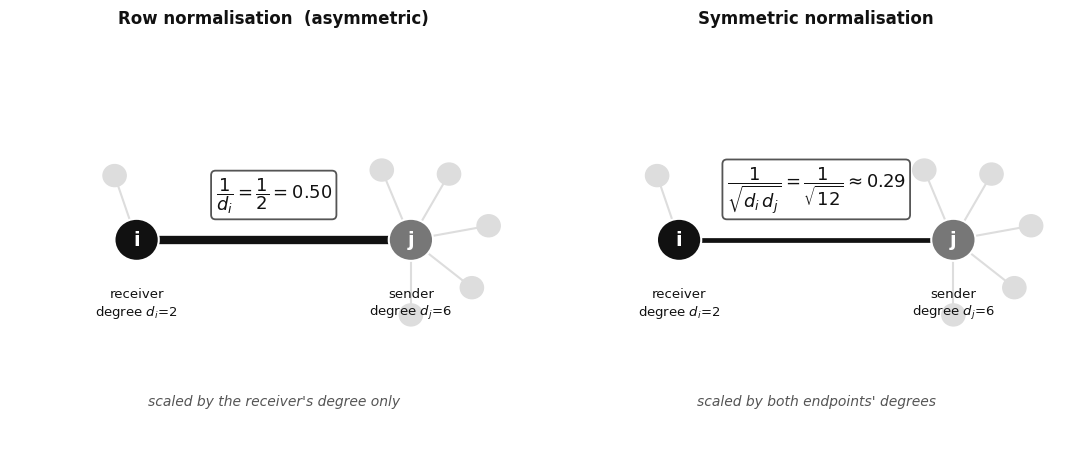

This figure's Python source: (Note: this script raises an exception after producing the figure.)
import matplotlib
matplotlib.use('Agg')
import matplotlib.pyplot as plt
from matplotlib.patches import Circle
import numpy as np

FONT="DejaVu Sans"; BG="white"
# Grayscale palette G0..G6
G0="#111111"; G2="#555555"; G3="#777777"; G5="#BBBBBB"; G6="#DDDDDD"
RECV=G0        # receiver node: darkest
SEND=G3        # sender node: mid grey
EDGE=G0        # main edge: black (thickness carries the weight)
FAINT=G6       # faint neighbour edges/nodes

d_i, d_j = 2, 6

fig, axes = plt.subplots(1, 2, figsize=(11, 4.6), dpi=200)
fig.patch.set_facecolor(BG)

def draw_panel(ax, title, weight_text, lw, receiver_only):
    ax.set_facecolor(BG); ax.axis('off')
    ax.set_xlim(0, 10); ax.set_ylim(0, 8)
    ax.set_title(title, fontsize=12, fontweight='bold', color=G0, fontfamily=FONT, pad=12)
    pos_i = (2.4, 4.0); pos_j = (7.6, 4.0)
    for k in range(d_i - 1):
        ang = np.pi*(0.6 + 0.5*k)
        p = (pos_i[0] + 1.35*np.cos(ang), pos_i[1] + 1.35*np.sin(ang))
        ax.plot([pos_i[0], p[0]], [pos_i[1], p[1]], color=FAINT, lw=1.5, zorder=1)
        ax.add_patch(Circle(p, 0.22, color=FAINT, zorder=2))
    for k in range(d_j - 1):
        ang = np.pi*(-0.5 + 0.28*k)
        p = (pos_j[0] + 1.5*np.cos(ang), pos_j[1] + 1.5*np.sin(ang))
        ax.plot([pos_j[0], p[0]], [pos_j[1], p[1]], color=FAINT, lw=1.5, zorder=1)
        ax.add_patch(Circle(p, 0.22, color=FAINT, zorder=2))
    ax.plot([pos_i[0], pos_j[0]], [pos_i[1], pos_j[1]],
            color=EDGE, lw=lw, zorder=3, solid_capstyle='round')
    ax.text(5.0, 4.5, weight_text, ha='center', va='bottom', fontsize=13,
            color=G0, fontweight='bold', fontfamily=FONT,
            bbox=dict(facecolor='white', edgecolor=G2, boxstyle='round,pad=0.25', lw=1.3))
    ax.add_patch(Circle(pos_i, 0.42, color=RECV, zorder=4, ec='white', lw=1.5))
    ax.text(*pos_i, "i", ha='center', va='center', color='white', fontsize=14,
            fontweight='bold', fontfamily=FONT, zorder=5)
    ax.add_patch(Circle(pos_j, 0.42, color=SEND, zorder=4, ec='white', lw=1.5))
    ax.text(*pos_j, "j", ha='center', va='center', color='white', fontsize=14,
            fontweight='bold', fontfamily=FONT, zorder=5)
    ax.text(pos_i[0], pos_i[1]-0.95, f"receiver\ndegree $d_i$={d_i}", ha='center', va='top',
            fontsize=9.5, color=G0, fontfamily=FONT)
    ax.text(pos_j[0], pos_j[1]-0.95, f"sender\ndegree $d_j$={d_j}", ha='center', va='top',
            fontsize=9.5, color=G0, fontfamily=FONT)
    note = "scaled by the receiver's degree only" if receiver_only else "scaled by both endpoints' degrees"
    ax.text(5.0, 0.7, note, ha='center', fontsize=10, color=G2,
            fontstyle='italic', fontfamily=FONT)

draw_panel(axes[0], "Row normalisation  (asymmetric)",
           r"$\dfrac{1}{d_i}=\dfrac{1}{2}=0.50$", 6.0, True)
draw_panel(axes[1], "Symmetric normalisation",
           r"$\dfrac{1}{\sqrt{d_i\,d_j}}=\dfrac{1}{\sqrt{12}}\approx0.29$", 3.4, False)

fig.tight_layout()
fig.savefig('/mnt/user-data/outputs/fig_row_vs_symmetric_norm_gray.png', dpi=200,
            bbox_inches='tight', facecolor=BG)
print("saved")
